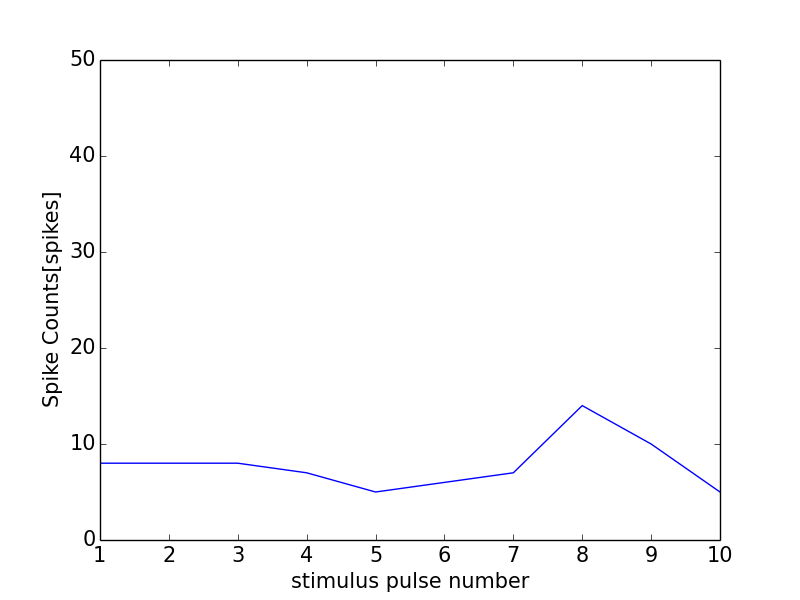

Values plotted in this chart, from the file beside it:
0, 0.0
0, 0
1, 8
2, 8
3, 8
4, 7
5, 5
6, 6
7, 7
8, 14
9, 10
10, 5
11, 1
